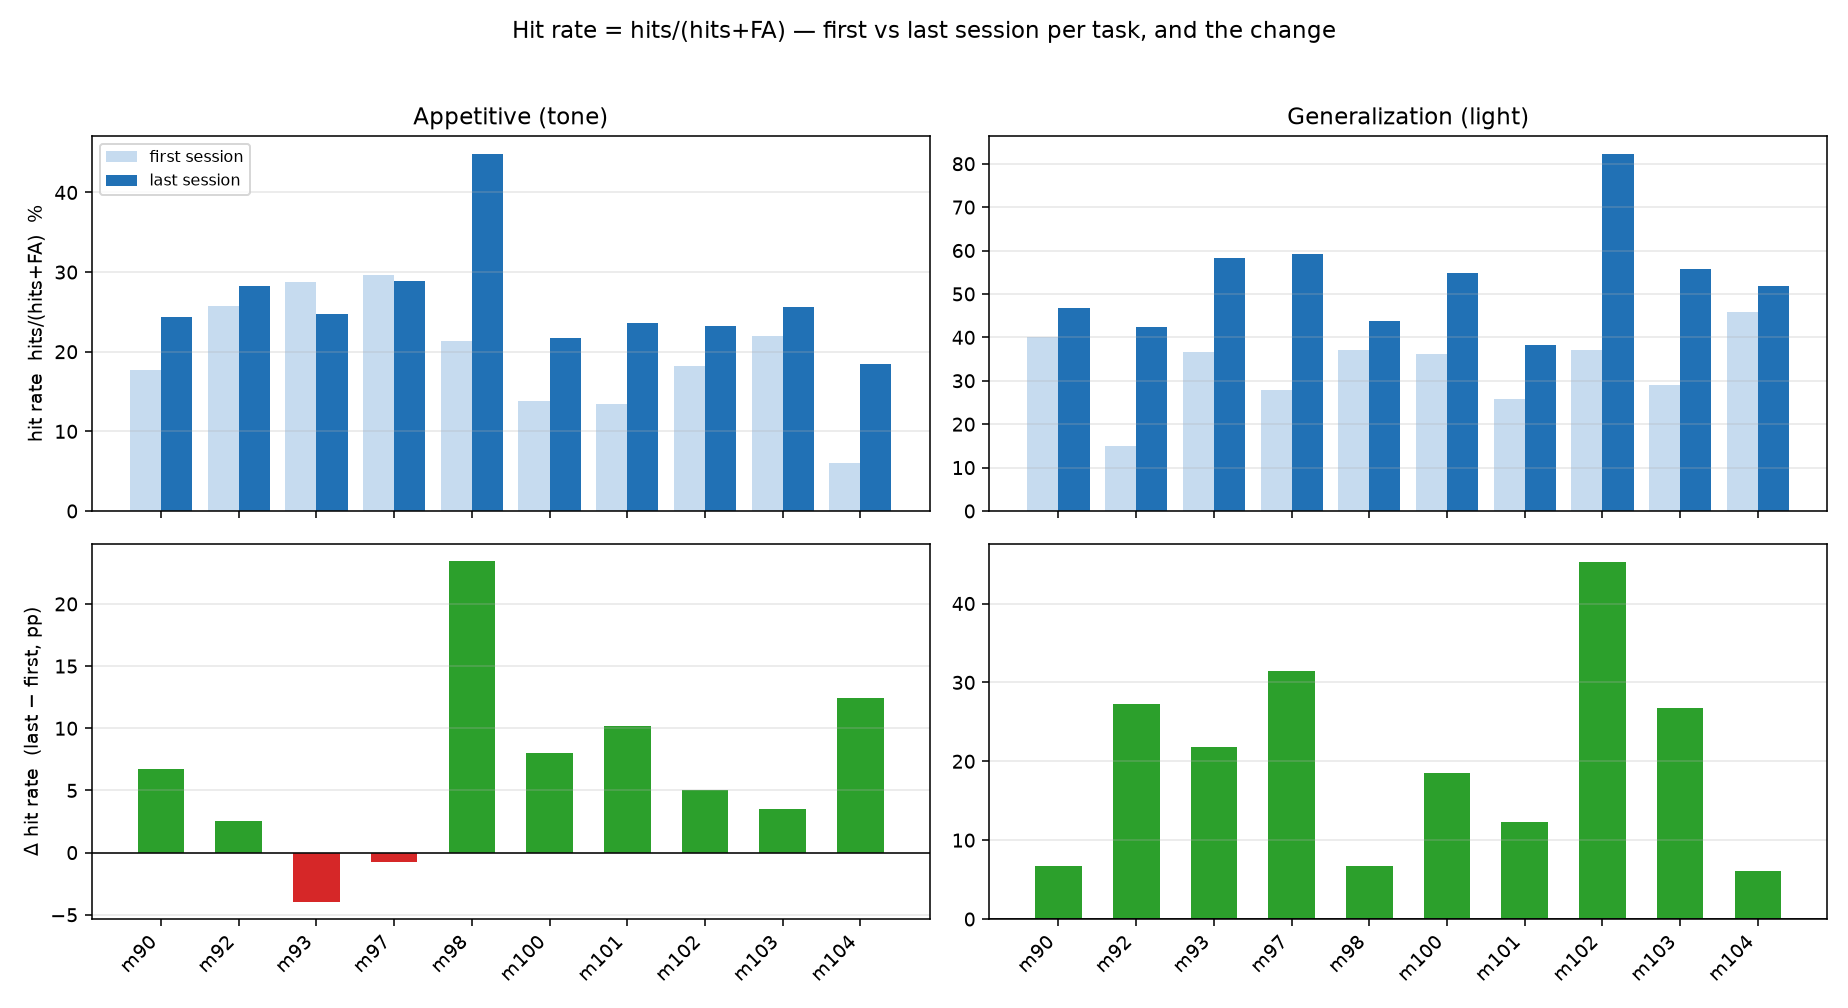

Values plotted in this chart, from the file beside it:
task, mouse, hit_rate_first, hit_rate_last, hit_rate_diff
AppetitveTaskReal, m90, 17.68, 24.38, 6.70
AppetitveTaskReal, m92, 25.77, 28.28, 2.51
AppetitveTaskReal, m93, 28.72, 24.75, -3.97
AppetitveTaskReal, m97, 29.66, 28.93, -0.73
AppetitveTaskReal, m98, 21.41, 44.85, 23.44
AppetitveTaskReal, m100, 13.78, 21.77, 7.99
AppetitveTaskReal, m101, 13.48, 23.65, 10.16
AppetitveTaskReal, m102, 18.21, 23.23, 5.02
AppetitveTaskReal, m103, 22.03, 25.57, 3.54
AppetitveTaskReal, m104, 5.99, 18.42, 12.43
Generalization, m90, 40.00, 46.72, 6.72
Generalization, m92, 15.02, 42.29, 27.27
Generalization, m93, 36.52, 58.30, 21.78
Generalization, m97, 27.83, 59.30, 31.47
Generalization, m98, 36.99, 43.70, 6.71
Generalization, m100, 36.26, 54.80, 18.54
Generalization, m101, 25.90, 38.27, 12.37
Generalization, m102, 37.00, 82.27, 45.27
Generalization, m103, 28.97, 55.68, 26.71
Generalization, m104, 45.79, 51.90, 6.11
